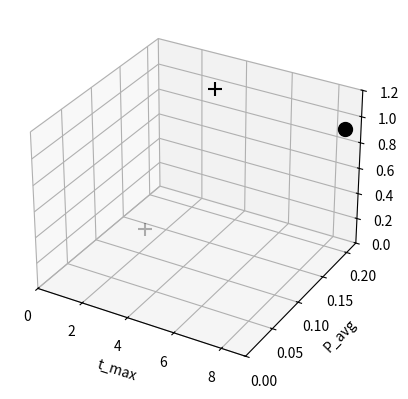

Write the Python code that produced this figure.
'''
==============
3D scatterplot
==============

Demonstration of a basic scatterplot in 3D.
'''

from mpl_toolkits.mplot3d import Axes3D
import matplotlib.pyplot as plt

xs_foreign = [2,     3]
ys_foreign = [0.111, 0.2017]
zs_foreign = [0.15,  1]

xs_own = [8.896]
ys_own = [0.190]
zs_own = [1]

fig = plt.figure()
ax = fig.add_subplot(111, projection='3d')

ax.scatter(xs_foreign, ys_foreign, zs_foreign, s = 100, c='k', marker='+')
ax.scatter(xs_own, ys_own, zs_own, c='k', s = 100, marker='o')

ax.set_xlabel('t_max')
ax.set_ylabel('P_avg')
ax.set_zlabel('r')

ax.set_xlim([0, 9])
ax.set_ylim([0, 0.22])
ax.set_zlim([0, 1.2])

plt.show()
